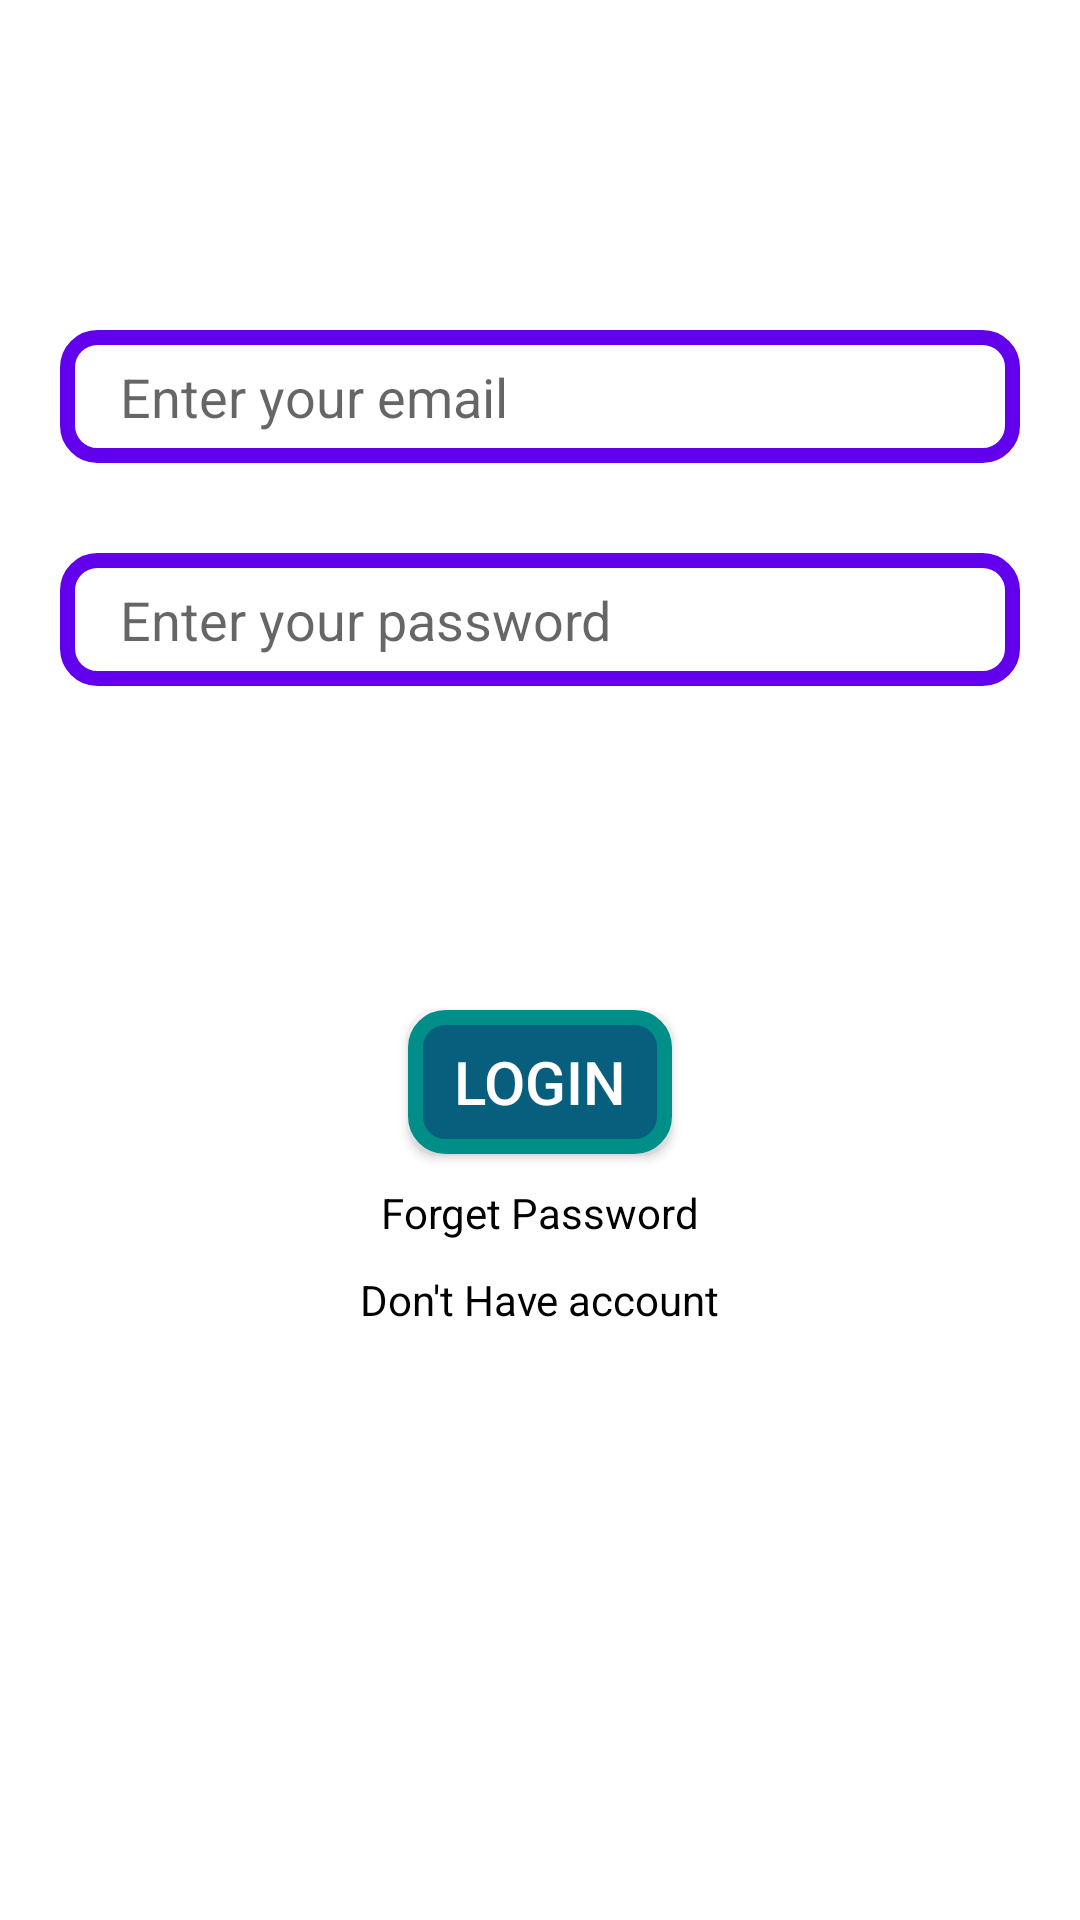

Write the Android layout XML for this screen, with the resource values it uses.
<!-- AndroidManifest.xml: application theme Theme.FinalSeizureYarab -->
<!-- res/layout/activity_login3.xml -->
<?xml version="1.0" encoding="utf-8"?>
<androidx.constraintlayout.widget.ConstraintLayout xmlns:android="http://schemas.android.com/apk/res/android"
    xmlns:app="http://schemas.android.com/apk/res-auto"
    xmlns:tools="http://schemas.android.com/tools"
    android:layout_width="match_parent"
    android:layout_height="match_parent"
    tools:context=".UI.Login"
    >

    <ImageView
        android:id="@+id/personal"
        android:layout_width="match_parent"
        android:layout_height="wrap_content"
        android:src="@drawable/personal"
        app:layout_constraintTop_toTopOf="parent"
        android:layout_marginTop="50dp"
        />



        <EditText

            android:id="@+id/et_email"
            android:layout_width="match_parent"
            android:layout_height="wrap_content"
            android:padding="10dp"
            app:layout_constraintTop_toBottomOf="@id/personal"
            android:layout_marginStart="20dp"
            android:layout_marginEnd="20dp"
            android:layout_marginTop="60dp"
            android:hint="@string/enter_your_email"
            android:textSize="18sp"
            android:paddingStart="20dp"
            android:background="@drawable/editshape"
            android:textColor="@color/text"

            />

    <EditText
        android:id="@+id/et_password"
        android:layout_width="match_parent"
        android:layout_height="wrap_content"
        app:layout_constraintTop_toBottomOf="@id/et_email"
        android:layout_marginStart="20dp"
        android:padding="10dp"
        android:layout_marginEnd="20dp"
        android:layout_marginTop="30dp"
        android:hint="@string/enter_your_password"
        android:textSize="18sp"
        android:background="@drawable/editshape"
        android:textColor="@color/text"
        android:paddingStart="20dp"
        android:inputType="textPassword"
         />


    <ProgressBar
        android:id="@+id/progressBar2"
        style="?android:attr/progressBarStyle"
        android:layout_width="wrap_content"
        android:layout_height="wrap_content"
        android:visibility="invisible"
        android:layout_marginTop="10dp"
        app:layout_constraintBottom_toTopOf="@id/btn_login"
        app:layout_constraintEnd_toEndOf="parent"
        app:layout_constraintStart_toStartOf="parent"
        app:layout_constraintTop_toBottomOf="@id/et_password" />

    <Button
        android:id="@+id/btn_login"
        android:layout_width="wrap_content"
        android:layout_height="wrap_content"
        app:layout_constraintTop_toBottomOf="@id/progressBar2"
        app:layout_constraintStart_toStartOf="parent"
        app:layout_constraintEnd_toEndOf="parent"
        android:layout_marginTop="50dp"
        android:text="@string/login"
        android:textColor="@color/white"
        android:textSize="20sp"
        android:background="@drawable/btnshape"
        />

    <TextView
        android:id="@+id/tv_forgetPassword"
        android:layout_width="wrap_content"
        android:layout_height="wrap_content"
        app:layout_constraintTop_toBottomOf="@id/btn_login"
        app:layout_constraintStart_toStartOf="@id/btn_login"
        app:layout_constraintEnd_toEndOf="@id/btn_login"
        android:layout_marginTop="10dp"
        android:text="@string/forget_password"
        android:textColor="#000"
        />

    <TextView
        android:id="@+id/tv_registration"
        android:layout_width="wrap_content"
        android:layout_height="wrap_content"
        app:layout_constraintTop_toBottomOf="@id/tv_forgetPassword"
        app:layout_constraintStart_toStartOf="@id/btn_login"
        app:layout_constraintEnd_toEndOf="@id/btn_login"
        android:layout_marginTop="10dp"

        android:text="@string/don_t_have_account"
        android:textColor="#000"
        />
</androidx.constraintlayout.widget.ConstraintLayout>
<!-- resources referenced by this layout -->
<resources>
  <color name="text">#8946A6</color>
  <color name="white">#FFFFFFFF</color>
  <!-- drawable btnshape (drawable) -->
  <?xml version="1.0" encoding="utf-8"?>
  <shape xmlns:android="http://schemas.android.com/apk/res/android" android:shape="rectangle">
      <solid android:color="#085E7D"/>
      <corners android:radius="10dp" />
      <padding android:right="10dp" android:left="10dp" android:bottom="10dp" android:top="10dp"/>
      <stroke android:color="#008E89" android:width="5dp"
          />
  
  </shape>
  <!-- drawable editshape (drawable) -->
  <?xml version="1.0" encoding="utf-8"?>
  <shape xmlns:android="http://schemas.android.com/apk/res/android" android:shape="rectangle">
      <corners android:radius="10dp"/>
      <stroke android:color="@color/purple_500" android:width="5dp" />
  
      <padding android:top="10dp" android:bottom="10dp" android:left="10dp" android:right="10dp"/>
  </shape>
  <string name="don_t_have_account">Don\'t Have account</string>
  <string name="enter_your_email">Enter your email</string>
  <string name="enter_your_password">Enter your password</string>
  <string name="forget_password">Forget Password</string>
  <string name="login">Login</string>
  <style name="Theme.FinalSeizureYarab" parent="Theme.MaterialComponents.DayNight.DarkActionBar">
          
          <item name="colorPrimary">@color/purple_500</item>
          <item name="colorPrimaryVariant">@color/purple_700</item>
          <item name="colorOnPrimary">@color/white</item>
          
          <item name="colorSecondary">@color/teal_200</item>
          <item name="colorSecondaryVariant">@color/teal_700</item>
          <item name="colorOnSecondary">@color/black</item>
          
          <item name="android:statusBarColor" tools:targetApi="l">?attr/colorPrimaryVariant</item>
          
      </style>
  <color name="purple_500">#FF6200EE</color>
  <color name="purple_700">#FF3700B3</color>
  <color name="teal_200">#FF03DAC5</color>
  <color name="teal_700">#FF018786</color>
  <color name="black">#FF000000</color>
</resources>
